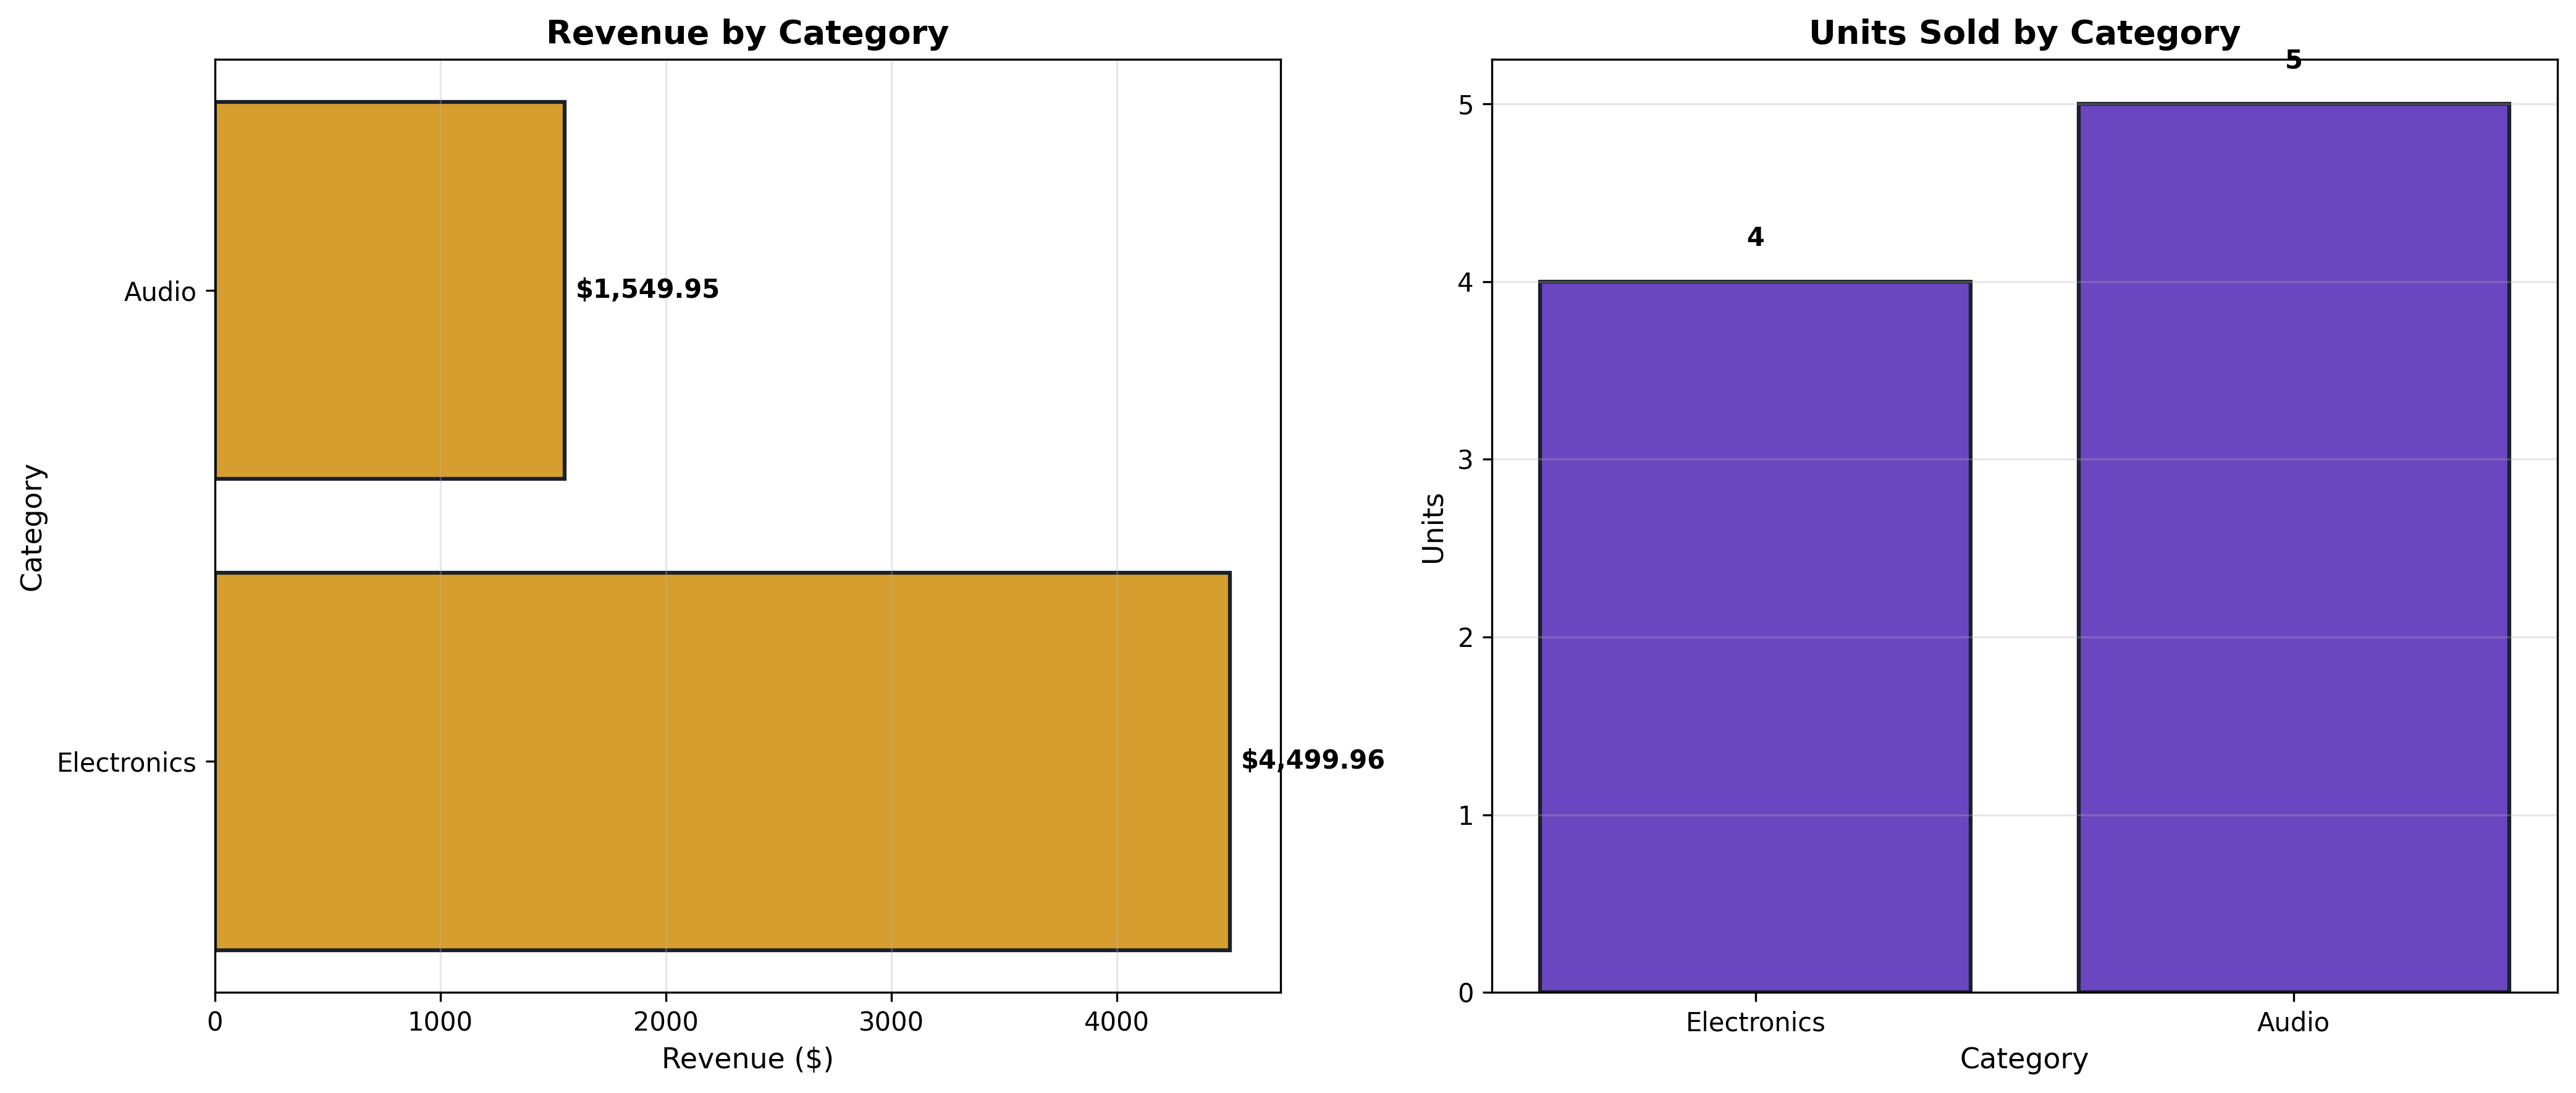

Here is the Python script that generated this plot:
# crud_read.py
# Part B: READ - Complex queries with JOIN

import mysql.connector
import pandas as pd
import matplotlib.pyplot as plt

print("="*70)
print("CRUD PART B: READ (SELECT with JOIN)")
print("="*70)

conn = mysql.connector.connect(
    host='localhost', port=3306,
    user='datauser', password='datapass123',
    database='inventory_db'
)
cursor = conn.cursor()

# Query 1: Sales with product details (JOIN)
print("\n1. Sales History with Product Details")
print("-"*70)
query = """
    SELECT 
        v.sale_id,
        p.name AS product_name,
        p.category,
        v.quantity,
        p.price,
        v.total_amount,
        v.sale_date
    FROM ventas v
    INNER JOIN productos p ON v.product_id = p.product_id
    ORDER BY v.sale_date DESC
"""

cursor.execute(query)
results = cursor.fetchall()
df_sales = pd.DataFrame(results, 
    columns=['Sale ID', 'Product', 'Category', 'Qty', 
             'Unit Price', 'Total', 'Date'])
print(df_sales.to_string(index=False))

# Query 2: Revenue by category
print("\n2. Revenue Analysis by Category")
print("-"*70)
query_revenue = """
    SELECT 
        p.category,
        COUNT(v.sale_id) AS total_sales,
        SUM(v.quantity) AS units_sold,
        SUM(v.total_amount) AS total_revenue
    FROM ventas v
    INNER JOIN productos p ON v.product_id = p.product_id
    GROUP BY p.category
    ORDER BY total_revenue DESC
"""

cursor.execute(query_revenue)
revenue_data = cursor.fetchall()
df_revenue = pd.DataFrame(revenue_data,
    columns=['Category', 'Sales', 'Units', 'Revenue'])
print(df_revenue.to_string(index=False))

# Visualization
fig, (ax1, ax2) = plt.subplots(1, 2, figsize=(14, 6))

# Chart 1: Revenue by category
ax1.barh(df_revenue['Category'], df_revenue['Revenue'],
         color='#D69E2E', edgecolor='#1A202C', linewidth=1.5)
ax1.set_title('Revenue by Category', fontsize=13, fontweight='bold')
ax1.set_xlabel('Revenue ($)', fontsize=11)
ax1.set_ylabel('Category', fontsize=11)
ax1.grid(axis='x', alpha=0.3)

for i, v in enumerate(df_revenue['Revenue']):
    ax1.text(float(v) + 50, i, f'${v:,.2f}', 
             va='center', fontsize=10, fontweight='bold')

# Chart 2: Units sold
ax2.bar(df_revenue['Category'], df_revenue['Units'],
        color='#6B46C1', edgecolor='#1A202C', linewidth=1.5)
ax2.set_title('Units Sold by Category', fontsize=13, fontweight='bold')
ax2.set_xlabel('Category', fontsize=11)
ax2.set_ylabel('Units', fontsize=11)
ax2.grid(axis='y', alpha=0.3)

for i, v in enumerate(df_revenue['Units']):
    ax2.text(i, float(v) + 0.2, str(int(v)),
             ha='center', fontsize=10, fontweight='bold')

plt.tight_layout()
plt.savefig('crud_read.png', dpi=300, bbox_inches='tight')
print("\n3. Visualization saved: crud_read.png")
plt.show()

conn.close()
print("\n" + "="*70)
print("READ COMPLETE!")
print("="*70)
